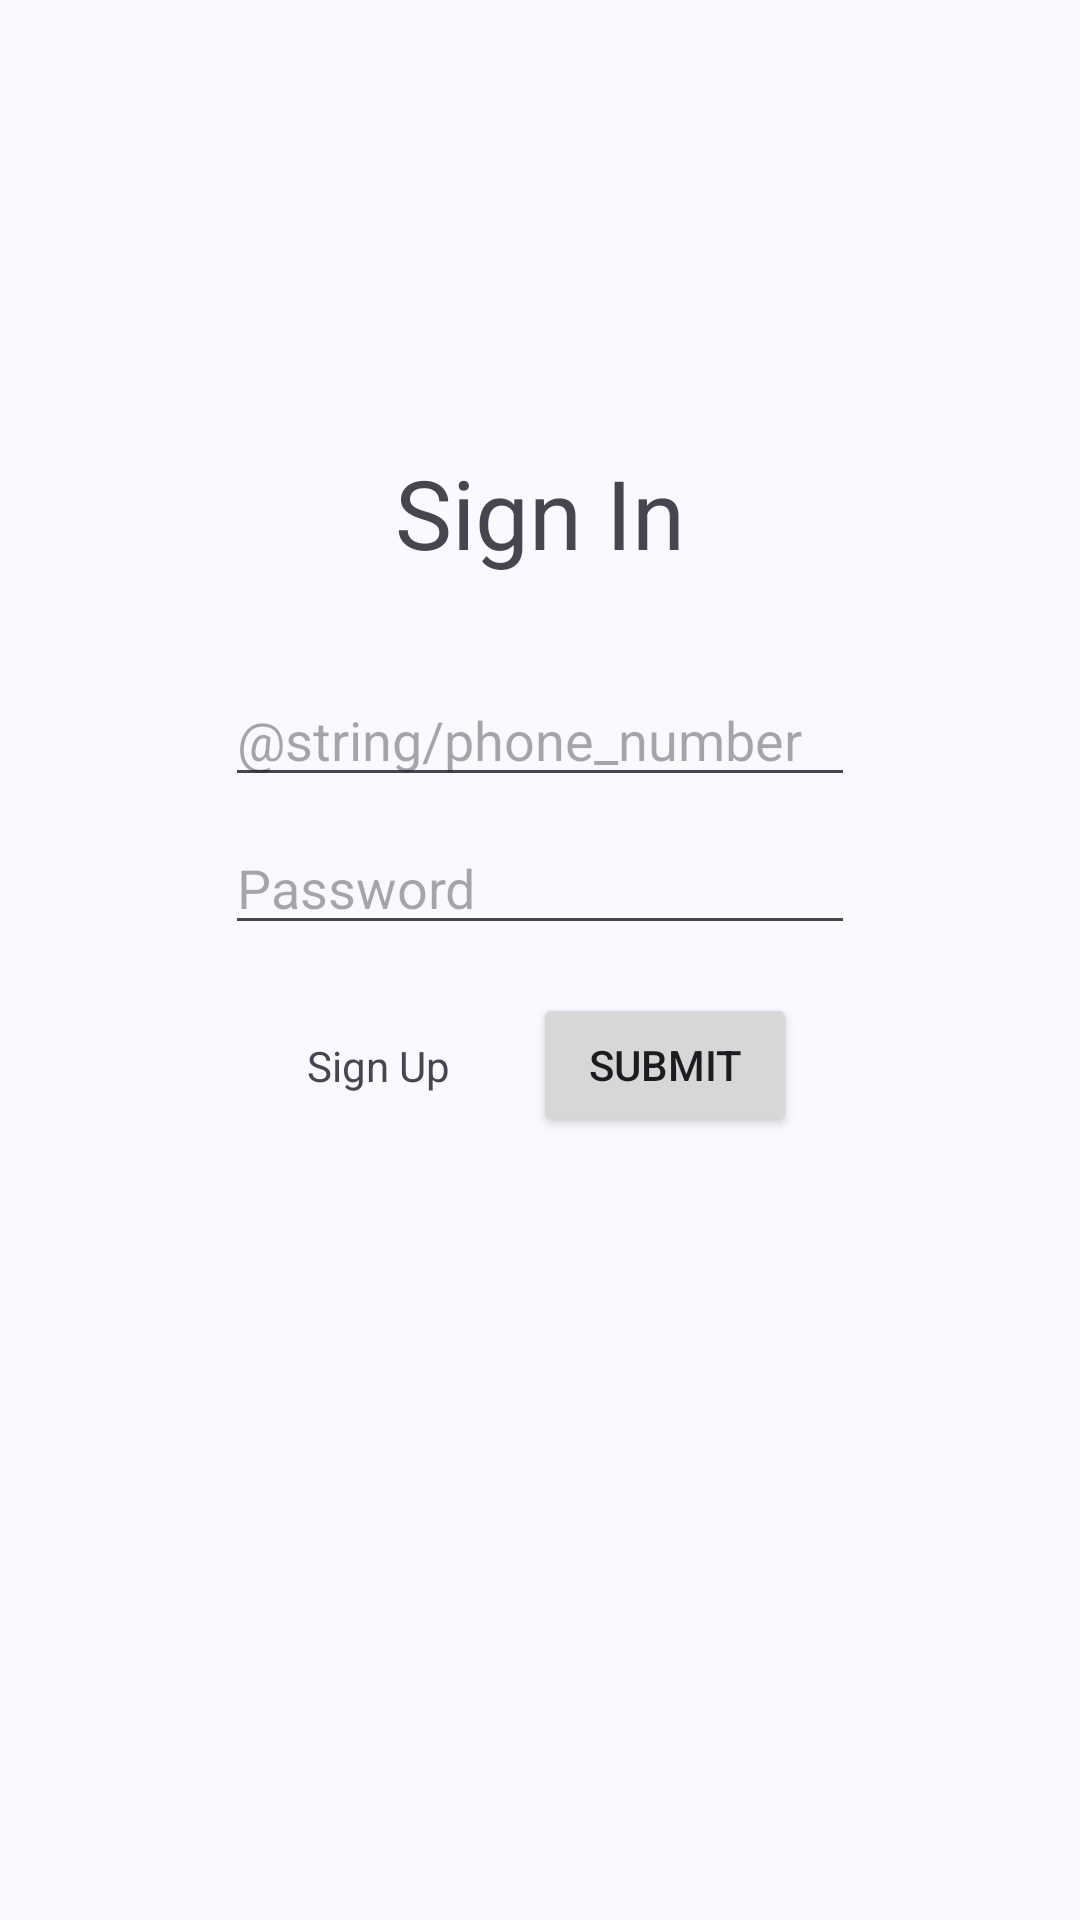

Here is an Android app screen rendered from its layout file. Give the layout XML and the strings, colors and styles it references.
<!-- AndroidManifest.xml: application theme Theme.FriendsFusion -->
<!-- res/layout/fragment_login.xml -->
<?xml version="1.0" encoding="utf-8"?>
<androidx.constraintlayout.widget.ConstraintLayout xmlns:android="http://schemas.android.com/apk/res/android"
    xmlns:app="http://schemas.android.com/apk/res-auto"
    xmlns:tools="http://schemas.android.com/tools"
    android:layout_width="match_parent"
    android:layout_height="match_parent"
    tools:context=".presentation.fragments.LoginFragment">

    <ImageButton
        android:id="@+id/imageButton"
        android:layout_width="wrap_content"
        android:layout_height="wrap_content"
        android:layout_margin="@dimen/small"
        android:background="@android:color/transparent"
        android:padding="@dimen/small"
        android:src="@drawable/baseline_visibility_off_24"
        app:layout_constraintBottom_toBottomOf="@+id/password"
        app:layout_constraintStart_toEndOf="@+id/password"
        app:layout_constraintTop_toTopOf="@+id/password" />

    <TextView
        android:id="@+id/title"
        android:layout_width="wrap_content"
        android:layout_height="wrap_content"
        android:text="@string/login"
        android:textSize="@dimen/title"
        app:layout_constraintBottom_toBottomOf="parent"
        app:layout_constraintEnd_toEndOf="parent"
        app:layout_constraintStart_toStartOf="parent"
        app:layout_constraintTop_toTopOf="parent"
        app:layout_constraintVertical_bias="0.25" />

    <EditText
        android:id="@+id/phone"
        android:layout_width="wrap_content"
        android:layout_height="wrap_content"
        android:layout_marginTop="@dimen/large"
        android:ems="10"
        android:hint="@string/phone_number"
        android:inputType="phone"
        app:layout_constraintEnd_toEndOf="parent"
        app:layout_constraintStart_toStartOf="parent"
        app:layout_constraintTop_toBottomOf="@+id/title" />

    <EditText
        android:id="@+id/password"
        android:layout_width="wrap_content"
        android:layout_height="wrap_content"
        android:layout_marginTop="@dimen/small"
        android:ems="10"
        android:hint="@string/password"
        android:inputType="textPassword"
        app:layout_constraintEnd_toEndOf="@+id/phone"
        app:layout_constraintStart_toStartOf="@+id/phone"
        app:layout_constraintTop_toBottomOf="@+id/phone" />

    <Button
        android:id="@+id/submit"
        android:layout_width="wrap_content"
        android:layout_height="wrap_content"
        android:layout_marginTop="@dimen/medium"
        android:text="@string/submit"
        app:layout_constraintEnd_toEndOf="@+id/password"
        app:layout_constraintStart_toEndOf="@+id/registration"
        app:layout_constraintTop_toBottomOf="@+id/password" />

    <TextView
        android:id="@+id/registration"
        android:layout_width="wrap_content"
        android:layout_height="wrap_content"
        android:padding="@dimen/small"
        android:text="@string/registration"
        app:layout_constraintBottom_toBottomOf="@+id/submit"
        app:layout_constraintEnd_toStartOf="@id/submit"
        app:layout_constraintStart_toStartOf="@+id/password"
        app:layout_constraintTop_toTopOf="@+id/submit" />

</androidx.constraintlayout.widget.ConstraintLayout>
<!-- resources referenced by this layout -->
<resources>
  <dimen name="large">32dp</dimen>
  <dimen name="medium">16dp</dimen>
  <dimen name="small">8dp</dimen>
  <dimen name="title">32sp</dimen>
  <string name="login">Sign In</string>
  <string name="password">Password</string>
  <string name="registration">Sign Up</string>
  <string name="submit">Submit</string>
  <style name="Theme.FriendsFusion" parent="AppTheme" />
  <color name="md_theme_primary">#3F5F90</color>
  <color name="md_theme_onPrimary">#FFFFFF</color>
  <color name="md_theme_primaryContainer">#D6E3FF</color>
  <color name="md_theme_onPrimaryContainer">#001B3C</color>
  <color name="md_theme_secondary">#555F71</color>
  <color name="md_theme_onSecondary">#FFFFFF</color>
  <color name="md_theme_secondaryContainer">#D9E3F8</color>
  <color name="md_theme_onSecondaryContainer">#121C2B</color>
  <color name="md_theme_tertiary">#6F5675</color>
  <color name="md_theme_onTertiary">#FFFFFF</color>
  <color name="md_theme_tertiaryContainer">#F9D8FE</color>
  <color name="md_theme_onTertiaryContainer">#28132F</color>
  <color name="md_theme_error">#BA1A1A</color>
  <color name="md_theme_onError">#FFFFFF</color>
  <color name="md_theme_errorContainer">#FFDAD6</color>
  <color name="md_theme_onErrorContainer">#410002</color>
  <color name="md_theme_background">#F9F9FF</color>
  <color name="md_theme_onBackground">#191C20</color>
  <color name="md_theme_surface">#F9F9FF</color>
  <color name="md_theme_onSurface">#191C20</color>
  <color name="md_theme_surfaceVariant">#E0E2EC</color>
  <color name="md_theme_onSurfaceVariant">#43474E</color>
  <color name="md_theme_outline">#74777F</color>
  <color name="md_theme_outlineVariant">#C4C6CF</color>
  <color name="md_theme_inverseSurface">#2E3035</color>
  <color name="md_theme_inverseOnSurface">#F0F0F7</color>
  <color name="md_theme_inversePrimary">#A8C8FF</color>
  <color name="md_theme_primaryFixed">#D6E3FF</color>
  <color name="md_theme_onPrimaryFixed">#001B3C</color>
  <color name="md_theme_primaryFixedDim">#A8C8FF</color>
  <color name="md_theme_onPrimaryFixedVariant">#254777</color>
  <color name="md_theme_secondaryFixed">#D9E3F8</color>
  <color name="md_theme_onSecondaryFixed">#121C2B</color>
  <color name="md_theme_secondaryFixedDim">#BDC7DC</color>
  <color name="md_theme_onSecondaryFixedVariant">#3E4758</color>
  <color name="md_theme_tertiaryFixed">#F9D8FE</color>
  <color name="md_theme_onTertiaryFixed">#28132F</color>
  <color name="md_theme_tertiaryFixedDim">#DBBCE1</color>
  <color name="md_theme_onTertiaryFixedVariant">#563E5D</color>
  <color name="md_theme_surfaceDim">#D9D9E0</color>
  <color name="md_theme_surfaceBright">#F9F9FF</color>
  <color name="md_theme_surfaceContainerLowest">#FFFFFF</color>
  <color name="md_theme_surfaceContainerLow">#F3F3FA</color>
  <color name="md_theme_surfaceContainer">#EDEDF4</color>
  <color name="md_theme_surfaceContainerHigh">#E7E8EE</color>
  <color name="md_theme_surfaceContainerHighest">#E2E2E9</color>
</resources>
